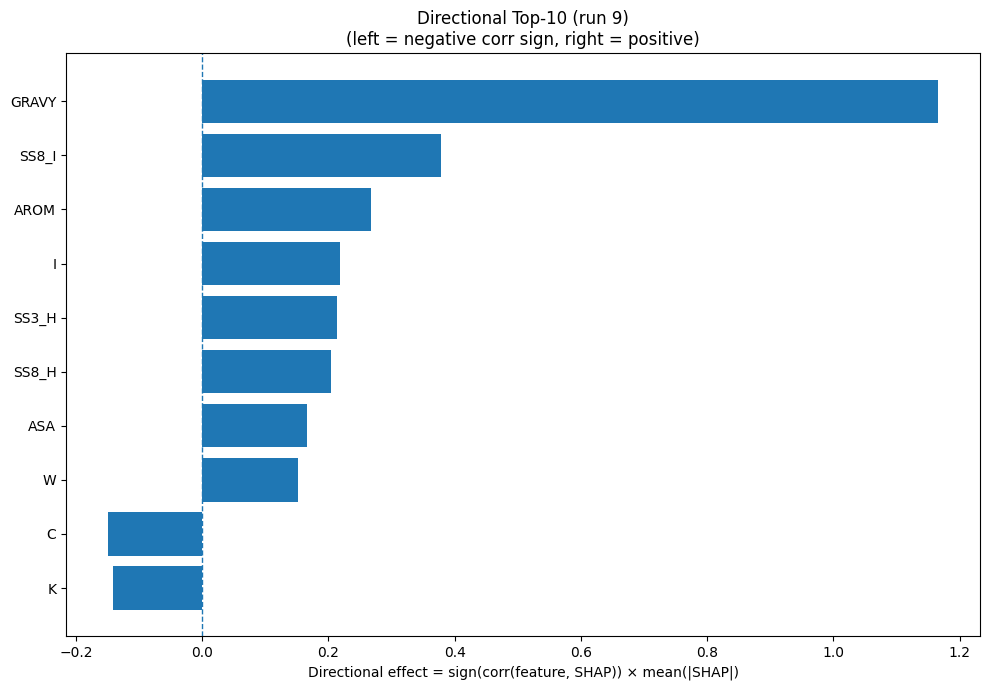

Values plotted in this chart, from the file beside it:
Index, Feature, CorrSign, MeanAbsSHAP, DirectionalEffect
32, GRAVY, 1.0, 1.166, 1.166
26, SS8_I, 1.0, 0.3781, 0.3781
33, AROM, 1.0, 0.2673, 0.2673
7, I, 1.0, 0.2182, 0.2182
20, SS3_H, 1.0, 0.2142, 0.2142
23, SS8_H, 1.0, 0.2043, 0.2043
31, ASA, 1.0, 0.1659, 0.1659
18, W, 1.0, 0.1523, 0.1523
1, C, -1.0, 0.1498, -0.1498
8, K, -1.0, 0.141, -0.141
22, SS3_C, -1.0, 0.1376, -0.1376
28, SS8_T, -1.0, 0.1369, -0.1369
17, V, 1.0, 0.1027, 0.1027
5, G, 1.0, 0.1023, 0.1023
12, P, 1.0, 0.1018, 0.1018
25, SS8_G, -1.0, 0.09031, -0.09031
4, F, 1.0, 0.08002, 0.08002
19, Y, 1.0, 0.07958, 0.07958
15, S, -1.0, 0.07759, -0.07759
16, T, 1.0, 0.06538, 0.06538
27, SS8_B, -1.0, 0.06225, -0.06225
10, M, 1.0, 0.0579, 0.0579
9, L, 1.0, 0.05254, 0.05254
11, N, -1.0, 0.03901, -0.03901
30, SS8_-, 1.0, 0.03564, 0.03564
14, R, 1.0, 0.02887, 0.02887
0, A, -1.0, 0.02837, -0.02837
13, Q, -1.0, 0.02762, -0.02762
2, D, -1.0, 0.02522, -0.02522
29, SS8_S, 1.0, 0.02248, 0.02248
24, SS8_E, -1.0, 0.02201, -0.02201
6, H, 1.0, 0.01883, 0.01883
21, SS3_E, -1.0, 0.01395, -0.01395
3, E, 1.0, 0.008248, 0.008248
